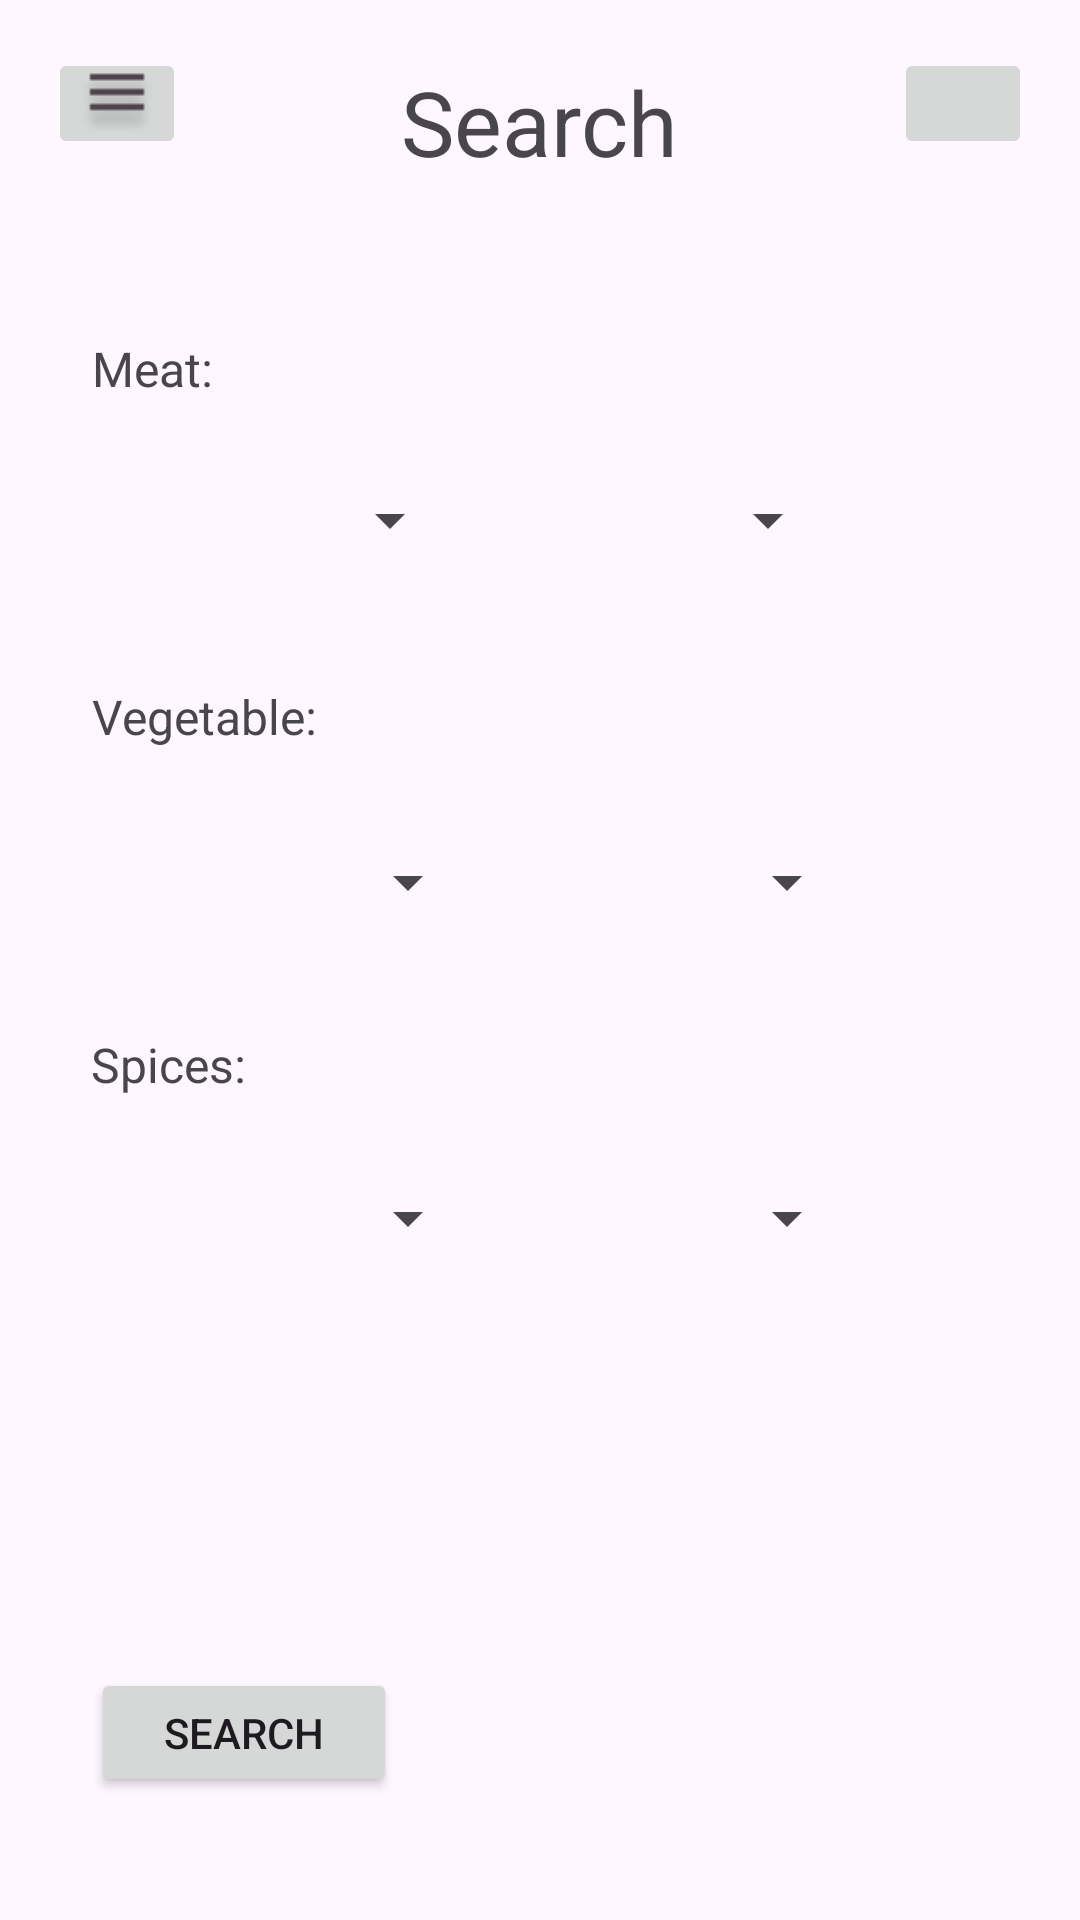

Produce the Android XML layout that renders to this screen, including the resource entries it uses.
<!-- AndroidManifest.xml: application theme Theme.Matapp -->
<!-- res/layout/activity_search.xml -->
<?xml version="1.0" encoding="utf-8"?>
<androidx.constraintlayout.widget.ConstraintLayout xmlns:android="http://schemas.android.com/apk/res/android"
    xmlns:app="http://schemas.android.com/apk/res-auto"
    android:layout_width="match_parent"
    android:layout_height="match_parent">


    <androidx.constraintlayout.widget.ConstraintLayout
        android:id="@+id/constraintLayout"
        android:layout_width="match_parent"
        android:layout_height="match_parent"
        android:padding="16dp">

        <TextView
            android:id="@+id/textView4"
            android:layout_width="92dp"
            android:layout_height="24dp"
            android:layout_marginTop="212dp"
            android:text="@string/vegetable"
            android:textSize="16sp"
            app:layout_constraintEnd_toEndOf="parent"
            app:layout_constraintHorizontal_bias="0.062"
            app:layout_constraintStart_toStartOf="parent"
            app:layout_constraintTop_toTopOf="parent" />

        <TextView
            android:id="@+id/textView6"
            android:layout_width="98dp"
            android:layout_height="21dp"
            android:layout_marginTop="328dp"
            android:text="@string/spices"
            android:textSize="16sp"
            app:layout_constraintEnd_toEndOf="parent"
            app:layout_constraintHorizontal_bias="0.062"
            app:layout_constraintStart_toStartOf="parent"
            app:layout_constraintTop_toTopOf="parent" />

        <Spinner
            android:id="@+id/spinner3"
            android:layout_width="124dp"
            android:layout_height="27dp"
            android:layout_marginTop="144dp"
            app:layout_constraintEnd_toEndOf="parent"
            app:layout_constraintHorizontal_bias="0.686"
            app:layout_constraintStart_toStartOf="parent"
            app:layout_constraintTop_toTopOf="parent" />

        <TextView
            android:id="@+id/titleForYou"
            android:layout_width="106dp"
            android:layout_height="41dp"
            android:layout_marginTop="4dp"
            android:text="@string/search"
            android:gravity="center"
            android:textSize="30sp"
            app:layout_constraintEnd_toEndOf="parent"
            app:layout_constraintHorizontal_bias="0.498"
            app:layout_constraintStart_toStartOf="parent"
            app:layout_constraintTop_toTopOf="parent" />

        <ImageButton
            android:id="@+id/imageButtonSearch"
            android:layout_width="62dp"
            android:layout_height="36dp"
            android:layout_marginStart="30dp"
            android:layout_marginTop="-36dp"
            app:layout_constraintStart_toEndOf="@id/imageButtonForYou"
            app:layout_constraintTop_toBottomOf="@id/imageButtonForYou"
            android:src="?android:attr/actionModeWebSearchDrawable"
            android:contentDescription="@string/search_icon_nav_bar" />

        <TextView
            android:id="@+id/textSearch"
            android:layout_width="62dp"
            android:layout_height="23dp"
            android:layout_marginStart="-62dp"
            android:layout_marginTop="632dp"
            android:gravity="center"
            android:text="@string/search"
            app:layout_constraintStart_toEndOf="@+id/imageButtonSearch"
            app:layout_constraintTop_toBottomOf="@+id/titleForYou" />

        <ImageButton
            android:id="@+id/imageButtonSaved"
            android:layout_width="62dp"
            android:layout_height="36dp"
            android:layout_marginStart="30dp"
            android:layout_marginTop="-36dp"
            app:layout_constraintStart_toEndOf="@id/imageButtonSearch"
            app:layout_constraintTop_toBottomOf="@id/imageButtonSearch"
            android:src="@drawable/saved"
            android:contentDescription="@string/saved_button_icon_nav_bar" />

        <TextView
            android:id="@+id/textSaved"
            android:layout_width="62dp"
            android:layout_height="23dp"
            android:layout_marginStart="-62dp"
            android:layout_marginTop="632dp"
            android:text="@string/saved"
            android:gravity="center"
            app:layout_constraintStart_toEndOf="@+id/imageButtonSaved"
            app:layout_constraintTop_toBottomOf="@+id/titleForYou" />

        <ImageButton
            android:id="@+id/imageButtonSettings"
            android:layout_width="62dp"
            android:layout_height="36dp"
            android:layout_marginStart="30dp"
            android:layout_marginTop="-36dp"
            app:layout_constraintStart_toEndOf="@id/imageButtonSaved"
            app:layout_constraintTop_toBottomOf="@id/imageButtonSaved"
            android:src="@drawable/settings"
            android:contentDescription="@string/settings_button_icon_nav_bar" />

        <TextView
            android:id="@+id/textSettings"
            android:layout_width="62dp"
            android:layout_height="23dp"
            android:layout_marginStart="-62dp"
            android:layout_marginTop="632dp"
            android:text="@string/settings"
            android:gravity="center"
            app:layout_constraintStart_toEndOf="@+id/imageButtonSettings"
            app:layout_constraintTop_toBottomOf="@+id/titleForYou" />

        <ImageButton
            android:id="@+id/imageButtonForYou"
            android:layout_width="62dp"
            android:layout_height="36dp"
            android:layout_marginStart="-225dp"
            android:layout_marginTop="596dp"
            app:layout_constraintStart_toEndOf="@id/titleForYou"
            app:layout_constraintTop_toBottomOf="@+id/titleForYou"
            android:src="@drawable/foryou"
            android:contentDescription="@string/for_you_button_icon_nav_bar" />

        <TextView
            android:id="@+id/textForYou"
            android:layout_width="62dp"
            android:layout_height="23dp"
            android:layout_marginStart="-62dp"
            android:layout_marginTop="632dp"
            android:text="@string/for_you"
            android:gravity="center"
            app:layout_constraintStart_toEndOf="@+id/imageButtonForYou"
            app:layout_constraintTop_toBottomOf="@+id/titleForYou" />

        <ImageButton
            android:id="@+id/imageButtonHamburgerMenu"
            android:layout_width="46dp"
            android:layout_height="37dp"
            app:layout_constraintTop_toTopOf="parent"
            app:layout_constraintStart_toStartOf="parent"
            android:src="@drawable/menu"
            android:contentDescription="@string/hamburger_menu_button_icon_nav_bar" />

        <ImageButton
            android:id="@+id/imageButton9"
            android:layout_width="46dp"
            android:layout_height="37dp"
            app:layout_constraintTop_toTopOf="parent"
            app:layout_constraintEnd_toEndOf="parent"
            android:src="@drawable/usericon"
            android:contentDescription="@string/personal_page_button_icon_nav_bar" />

        <Button
            android:id="@+id/buttonSearch"
            android:layout_width="102dp"
            android:layout_height="43dp"
            android:layout_marginTop="540dp"
            android:text="@string/search"
            app:layout_constraintEnd_toEndOf="parent"
            app:layout_constraintHorizontal_bias="0.064"
            app:layout_constraintStart_toStartOf="parent"
            app:layout_constraintTop_toTopOf="parent" />

        <Spinner
            android:id="@+id/spinner"
            android:layout_width="124dp"
            android:layout_height="27dp"
            android:layout_marginTop="144dp"
            app:layout_constraintEnd_toEndOf="parent"
            app:layout_constraintHorizontal_bias="0.069"
            app:layout_constraintStart_toStartOf="parent"
            app:layout_constraintTop_toTopOf="parent" />

        <TextView
            android:id="@+id/textView3"
            android:layout_width="47dp"
            android:layout_height="25dp"
            android:layout_marginTop="96dp"
            android:text="@string/meat"
            android:textSize="16sp"
            app:layout_constraintEnd_toEndOf="parent"
            app:layout_constraintHorizontal_bias="0.052"
            app:layout_constraintStart_toStartOf="parent"
            app:layout_constraintTop_toTopOf="parent" />

        <Spinner
            android:id="@+id/spinner4"
            android:layout_width="130dp"
            android:layout_height="28dp"
            android:layout_marginTop="264dp"
            app:layout_constraintEnd_toEndOf="parent"
            app:layout_constraintHorizontal_bias="0.071"
            app:layout_constraintStart_toStartOf="parent"
            app:layout_constraintTop_toTopOf="parent" />

        <Spinner
            android:id="@+id/spinner9"
            android:layout_width="130dp"
            android:layout_height="28dp"
            android:layout_marginTop="376dp"
            app:layout_constraintEnd_toEndOf="parent"
            app:layout_constraintHorizontal_bias="0.071"
            app:layout_constraintStart_toStartOf="parent"
            app:layout_constraintTop_toTopOf="parent" />

        <Spinner
            android:id="@+id/spinner10"
            android:layout_width="130dp"
            android:layout_height="28dp"
            android:layout_marginTop="376dp"
            app:layout_constraintEnd_toEndOf="parent"
            app:layout_constraintHorizontal_bias="0.708"
            app:layout_constraintStart_toStartOf="parent"
            app:layout_constraintTop_toTopOf="parent" />

        <Spinner
            android:id="@+id/spinner8"
            android:layout_width="130dp"
            android:layout_height="28dp"
            android:layout_marginTop="264dp"
            app:layout_constraintEnd_toEndOf="parent"
            app:layout_constraintHorizontal_bias="0.708"
            app:layout_constraintStart_toStartOf="parent"
            app:layout_constraintTop_toTopOf="parent" />

    </androidx.constraintlayout.widget.ConstraintLayout>
</androidx.constraintlayout.widget.ConstraintLayout>
<!-- resources referenced by this layout -->
<resources>
  <!-- drawable foryou: png bitmap (drawable, 499 bytes) -->
  <!-- drawable menu: png bitmap (drawable, 797 bytes) -->
  <!-- drawable saved: png bitmap (drawable, 418 bytes) -->
  <!-- drawable settings: png bitmap (drawable, 853 bytes) -->
  <string name="for_you">For You</string>
  <string name="for_you_button_icon_nav_bar">For you button icon nav bar</string>
  <string name="hamburger_menu_button_icon_nav_bar">Hamburger menu button icon nav bar</string>
  <string name="meat">Meat:</string>
  <string name="personal_page_button_icon_nav_bar">Personal page button icon nav bar</string>
  <string name="saved">Saved</string>
  <string name="saved_button_icon_nav_bar">Saved button icon nav bar</string>
  <string name="search">Search</string>
  <string name="search_icon_nav_bar">Search icon nav bar</string>
  <string name="settings">Settings</string>
  <string name="settings_button_icon_nav_bar">Settings button icon nav bar</string>
  <string name="spices">Spices:</string>
  <string name="vegetable">Vegetable:</string>
  <style name="Theme.Matapp" parent="Base.Theme.Matapp" />
  <style name="Base.Theme.Matapp" parent="Theme.Material3.DayNight.NoActionBar">
          
          
      </style>
</resources>
